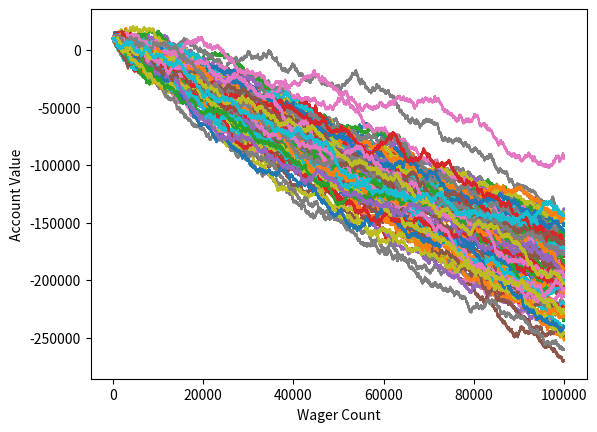

The script that saved this image:
#This is an example of MCMC simulation
import random
import matplotlib
import matplotlib.pyplot as plt

def roll_Dice():
	roll = random.randint(1,100)
	if roll == 100:
		#'roll was 100'
		return False
	elif roll <= 50:
		#'roll was 1-50'
		return False
	elif 100 > roll > 50:
		#'roll was 51-99. You win'
		return True

def simple_bettor(funds, initial_wager, wager_count):
	value = funds
	wager = initial_wager
	wX = []
	vY = []
	current_Wager = 1
	while current_Wager < wager_count:
		if roll_Dice():
			value += wager
			wX.append(current_Wager)
			vY.append(value)
		else:
			value -= wager
			wX.append(current_Wager)
			vY.append(value)	
		current_Wager +=1
	if value < 0:
		value = 'Broke'
	elif value > 0:
		value = 'Win'
	elif value == 0:
		value = 'Equal'
	plt.plot(wX, vY) # plot the distribution of data

x = 0
while  x < 100:
	simple_bettor(10000,100,100000)
	x += 1

plt.ylabel('Account Value')
plt.xlabel('Wager Count')
plt.show()
